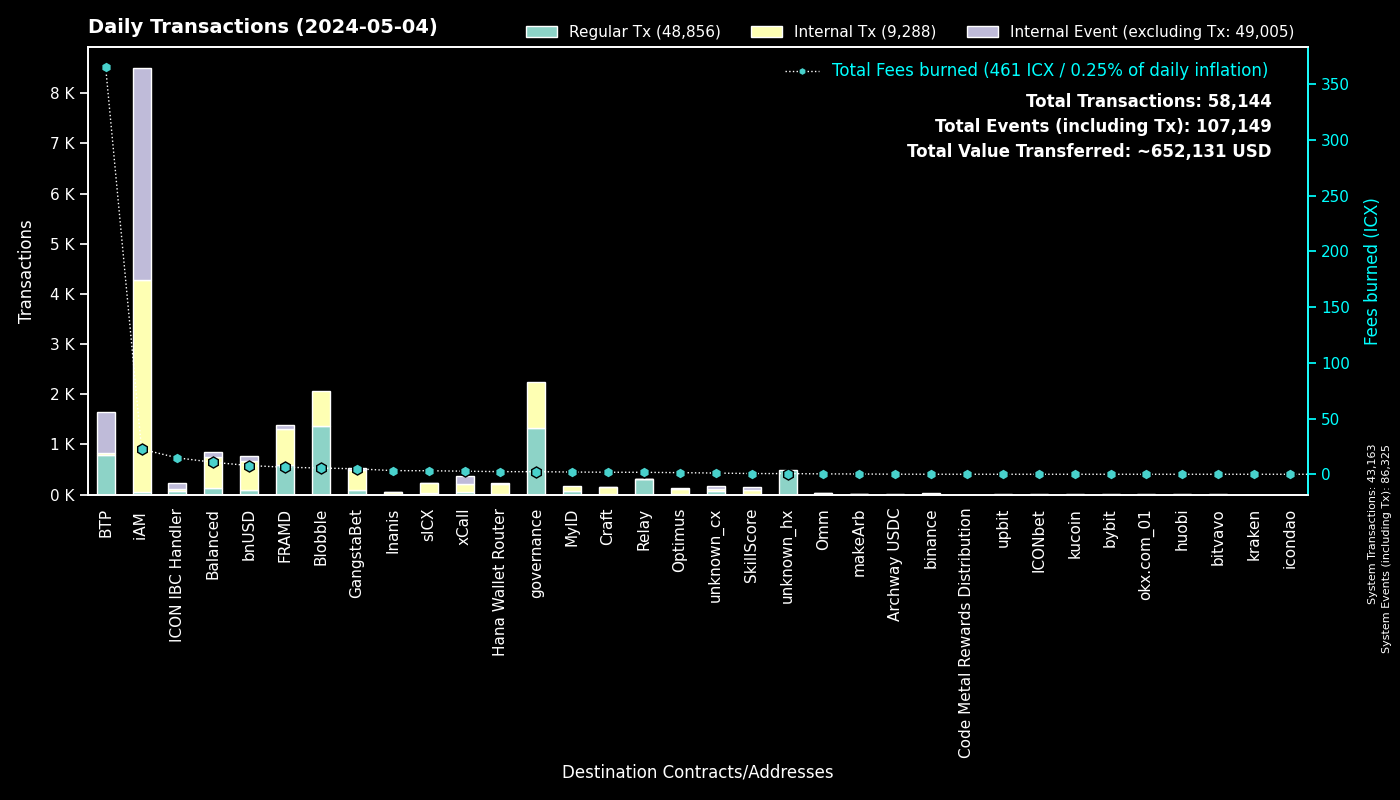

Data behind this chart, as committed beside it:
to, Fees burned, Regular Tx, to_def, Internal Tx, Internal Event (excluding Tx), group
0, 0.0, 43161, System, 2, 43162, System
cx00000000000000000000000000000000000000…, 2.332, 1328, governance, 917, 0, governance
cxee7a00755a757e3c519a0616456030e33dc9d4…, 364.6, 791, BTP_2, 0, 815, BTP
cxf14dea1cff7ceb29a46e6d04533a08f84441e4…, 2.883, 697, Blobble Stake Token, 709, 0, Blobble
cxf2ca3b655a782f39227934d37ff3b77f9b1ebc…, 2.712, 663, Blobble, 0, 0, Blobble
cx2aa9b28a657e3121b75d3d4fe65e569398645d…, 5.622, 585, FRAMD Token, 650, 7, FRAMD
cxca5faa5a71d986a2e84dd7e6f5ff791d29901e…, 1.656, 305, Relay_4, 0, 0, Relay
cx88fd7df7ddff82f7cc735c871dc519838cb235…, 7.819, 84, bnUSD, 580, 97, bnUSD
cx622bbab73698f37dbef53955fd3decffeb0b0c…, 14.73, 82, ICON IBC Handler, 21, 122, ICON IBC Handler
cxa07f426062a1384bdd762afa6a87d123fbc81c…, 2.767, 57, xCall, 146, 159, xCall
cxba62bb61baf8dd8b6a04633fe33806547785a0…, 1.757, 56, MyID_3, 55, 0, MyID
cx5a0af85407c69945eb318d4ac18e9e84218416…, 3.008, 54, GangWar Simulation, 164, 43, GangstaBet
cx14002628a4599380f391f708843044bc93dce2…, 22.52, 46, iAM Div, 4223, 4226, iAM
cx2609b924e33ef00b648a409245c7ea394c4678…, 3.165, 33, sICX, 192, 9, sICX
cx917f88460d4ebec1fd656d4dbe51131a37d168…, 0.1852, 30, unknown_cx, 0, 17, unknown_cx
cx66d4d90f5f113eba575bf793570135f9b10cec…, 2.34, 30, balanced_loans, 84, 42, Balanced
cx694e8c9f1a05c8c3719f30d46b97697960e428…, 0.245, 26, MyID_2, 26, 0, MyID
cxa0af3165c08318e988cb30993b3048335b94af…, 0.8834, 25, balanced_dex, 70, 10, Balanced
hxb568381d35d3e7a6383200e8a0d30310af20b9…, 0.03, 24, binance_hot, 0, 0, binance
cx59d899fce52cadd1feb5128ff5e6672f03943e…, 0.1257, 23, unknown_cx, 0, 5, unknown_cx
cx2dc662031f3d62bcdba4f63e9bf827767c8475…, 0.6427, 19, SkillScore, 69, 71, SkillScore
cx21e94c08c03daee80c25d8ee3ea22a20786ec2…, 3.184, 18, balanced_router, 204, 24, Balanced
cxe971c0a92c58db502e4a224efc6ba311eb1c17…, 3.279, 15, Inanis Treasury, 34, 4, Inanis
cxd17316e24ee40f2ef8ed6f3a497311db1b3520…, 0.2682, 15, GangstaVerse LootBox, 70, 0, GangstaBet
cx28b2ec885b50c8a93da752f2d0467a67127a70…, 0.7873, 15, CROWN, 80, 6, GangstaBet
cxd82fb5d3effecd8c9071a4bba3856ad7222c4b…, 1.051, 13, Balanced Savings, 56, 3, Balanced
cxf61cd5a45dc9f91c15aa65831a30a90d59a096…, 1.573, 10, balanced_baln, 102, 6, Balanced
hx133323c2e990994816b548a9e7eb080a5eac80…, 0.0125, 10, unknown_hx, 0, 0, unknown_hx
cxc7d2b2ea91af80d4535dbbee0318399d3aedb6…, 2.351, 9, Hana Wallet Router, 196, 30, Hana Wallet Router
cx44250a12074799e26fdeee75648ae47e2cc842…, 0.139, 8, balanced_governance, 0, 0, Balanced
hx4846c4d1e83751f3810fc6b8dabf699cfec5de…, 0.01, 8, unknown_hx, 0, 0, unknown_hx
cxe5c2c460364acc5f8c1d5ca925930043d8d9c9…, 0.04447, 7, GangstaBet Crown, 14, 0, GangstaBet
cx7ecb16e4c143b95e01d05933c17cb986cfe618…, 1.521, 7, CraftRewards, 63, 2, Craft
cx2e6d0fc0eca04965d06038c8406093337f085f…, 0.212, 7, Craft, 23, 1, Craft
cx9c4698411c6d9a780f605685153431dcda0460…, 0.1043, 6, Auction, 37, 0, Craft
cx288d13e1b63563459a2ac6179f237711f6851c…, 0.4514, 6, btp-0x38.bsc-ETH, 40, 2, BTP
hxbb984f278abd66ae2155edbd91f8c87ce98411…, 0.0075, 6, kucoin, 0, 0, kucoin
hx85532472e789802a943bd34a8aeb86668bc232…, 0.00625, 5, okx.com_01, 0, 0, okx.com_01
cxaa99a164586883eed0322d62a31946dfa9491f…, 0.0262, 5, optimus_rewards, 10, 2, Optimus
hx7d4fa656ddc528fd1a9c494c0cda8fa7730ca8…, 0.00625, 5, unknown_hx, 0, 0, unknown_hx
hxaa473ec1866d378db9fda76d3cd1d9de9ae6d4…, 0.00625, 5, upbit_hot_02, 0, 0, upbit
cx00000000000000000000000000000000000000…, 0.04998, 5, unknown_cx, 5, 0, unknown_cx
cx10d59e8103ab44635190bd4139dbfd682fa2d0…, 0.2455, 5, balanced_rewards, 9, 7, Balanced
hx6b91c8dea3114de74ecfa85908b875778c2b59…, 0.00625, 5, bybit, 0, 0, bybit
cx203d9cd2a669be67177e997b8948ce2c35caff…, 0.761, 4, balanced_dividends, 47, 1, Balanced
cx28497aef34ec44ad2be9249daddfbe34b54f30…, 0.05373, 4, Balanced Bribe, 4, 0, Balanced
hx6caa100d2a6948070af6cd417a40d36d3e1e08…, 0.005, 4, unknown_hx, 0, 0, unknown_hx
hx2f1377f549e31534bcc7d02a1ba23c1a5d289f…, 0.005, 4, unknown_hx, 0, 0, unknown_hx
cx12a58f7ab2cf2b08b426c490a91a9cb03ea051…, 0.3844, 4, unknown_cx, 25, 32, unknown_cx
hxf02e8eb680ae2d1959b3fde46d9f5ad2fe5155…, 0.005, 4, unknown_hx, 0, 0, unknown_hx
cxabea09a8c5f3efa54d0a0370b14715e6f22705…, 0.1036, 4, Balanced Asset Manager, 16, 8, Balanced
cx6139a27c15f1653471ffba0b4b88dc15de7e32…, 0.7937, 3, gangstabet_token, 59, 4, GangstaBet
cx30f18d26f45d990112a4cd4825c0b79af73aac…, 0.7116, 3, Yetis, 71, 71, FRAMD
hx1b3e781a1c802c238e30e90aa1a6cee94f9bac…, 0.00375, 3, unknown_hx, 0, 0, unknown_hx
cx43e2eec79eb76293c298f2b17aec06097be606…, 0.03485, 3, balanced_staking, 9, 0, Balanced
hxb611b26f8ef4c8d515de4d23f62316eb1ad842…, 0.00375, 3, unknown_hx, 0, 0, unknown_hx
hxd9fb974459fe46eb9d5a7c438f17ae6e75c0f2…, 0.00375, 3, huobi, 0, 0, huobi
hx12dcfef7a57dd8aa26eea887bd8e4439f9d84d…, 0.00375, 3, unknown_hx, 0, 0, unknown_hx
hxa390d24fdcba68515b492ffc553192802706a1…, 0.00375, 3, bitvavo_hot, 0, 0, bitvavo
hx0384c56a749aac59612bc2cce65343eb4f12cc…, 0.00375, 3, unknown_hx, 0, 0, unknown_hx
... 455 more rows
